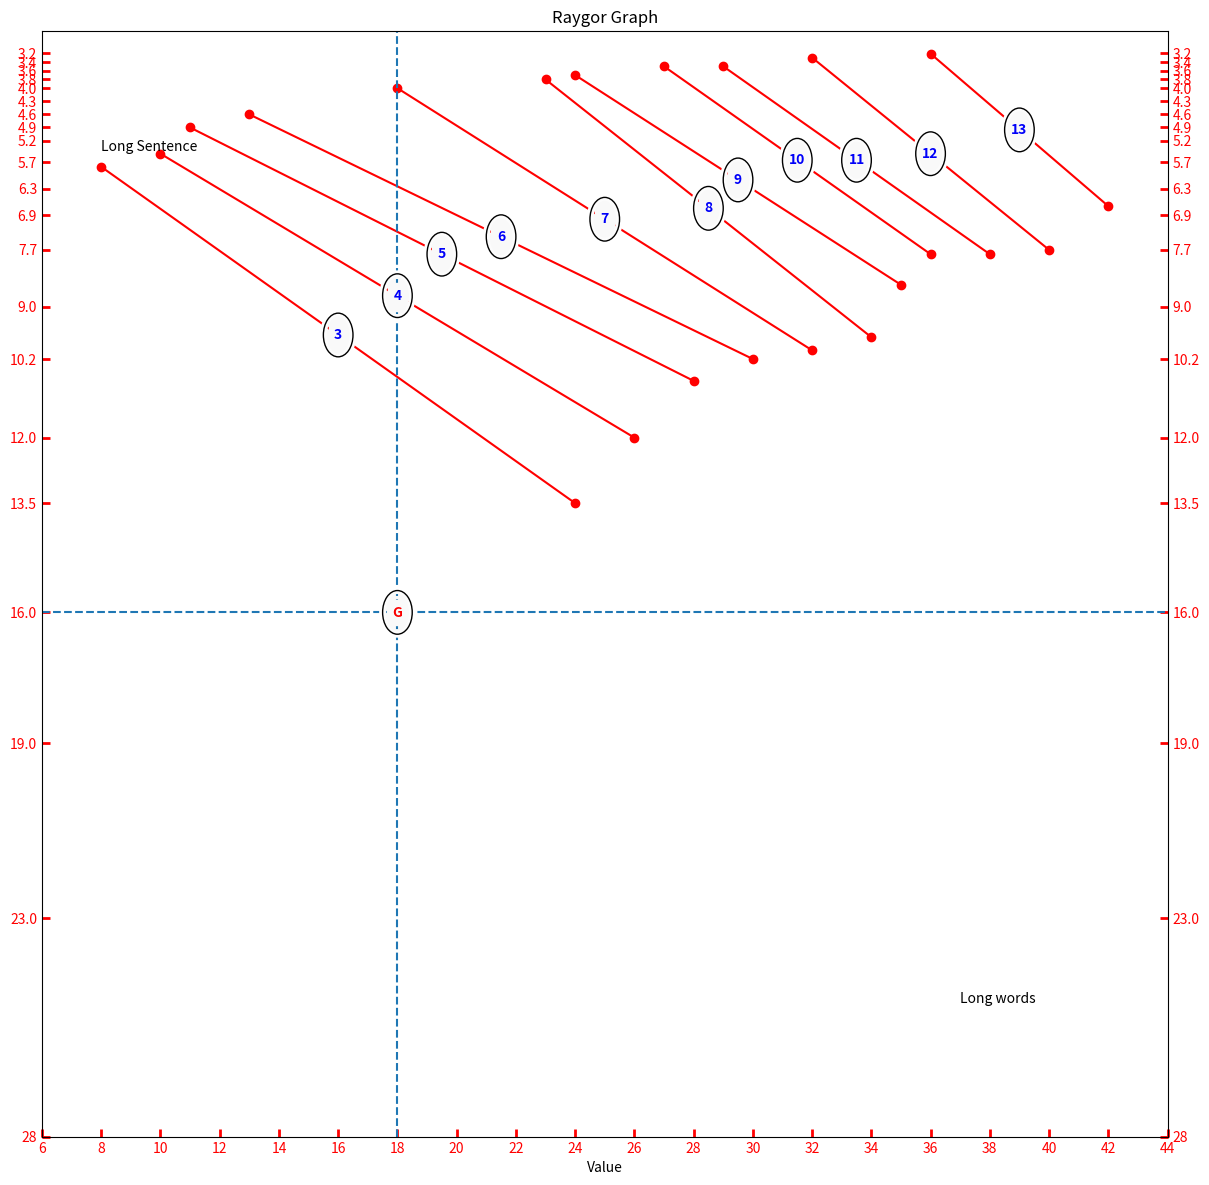

This figure's Python source:
# Created by Christine Kakalou on 3/8/2023
# Project: ReadabilityScores
#
import numpy as np
import matplotlib.pyplot as plt
import matplotlib.ticker as ticker
from matplotlib.ticker import FuncFormatter, MaxNLocator

raygory_lines2 = {3: [(8, 5.8), (24, 13.5)], 4: [(10, 5.5), (26, 12)], 5: [(11, 4.9), (28, 10.7)],
                  6: [(13, 4.6), (30, 10.2)], 7: [(18, 4), (32, 10)], 8: [(23, 3.8), (34, 9.7)],
                  9: [(24, 3.7), (35, 8.5)], 10: [(27, 3.5), (36, 7.8)], 11: [(29, 3.5), (38, 7.8)],
                  12: [(32, 3.3), (40, 7.7)], 13: [(36, 3.21), (42, 6.7)]
                  }


def circle(x, y, radius=0.5):
    from matplotlib.patches import Circle
    from matplotlib.patheffects import withStroke
    circle = Circle((x, y), radius, clip_on=False, zorder=10, linewidth=1,
                    edgecolor='black', facecolor=(0, 0, 0, .0125),
                    path_effects=[withStroke(linewidth=5, foreground='w')])
    ax.add_artist(circle)


def text(x, y, text, color='blue'):
    ax.text(x, y, text, backgroundcolor="white",
            ha='center', va='center', weight='bold', color=color)


# long sentences
from_y = 27
x_sent = []
y_sent = []
for y in range(3, 6):
    for x in range(6, from_y):
        x_sent.append(x)
        y_sent.append(y)
        # raygor_of_keys_to_ignore[f"{y}:{x}"] = 0
    from_y = from_y - 8

# long words
to_y = 44
x_word = []
y_word = []
for y in range(7, 29):
    to_y = to_y - 1
    for x in reversed(range(to_y, 45)):
        x_word.append(x)
        y_word.append(y)
        # raygor_of_keys_to_ignore[f"{y}:{x}"] = 0

fig, ax = plt.subplots(figsize=(12, 12))
tick_spacing = 1
k2 = 3
for i in raygory_lines2.keys():
    x1, x2 = raygory_lines2[i][0][0], raygory_lines2[i][1][0]
    y1, y2 = raygory_lines2[i][0][1], raygory_lines2[i][1][1]
    # Blue plot
    circle((x1 + x2) / 2, (y1 + y2) / 2)
    text((x1 + x2) / 2, (y1 + y2) / 2, k2)
    plt.plot([x1, x2], [y1, y2], 'ro-')
    k2 = k2 + 1

ax.set_xticks([i for i in range(6, 46, 2)])
y_label1 = [28, 23.0, 19.0, 16.0, 13.5, 12.0, 10.2, 9.0, 7.7,
            6.9, 6.3, 5.7, 5.2, 4.9, 4.6, 4.3, 4.0, 3.8, 3.6,
            3.4, 3.2]
plt.gca().yaxis.set_major_locator(plt.MultipleLocator(1))
ax.set_yticks(y_label1)
ax.yaxis.set_ticklabels([str(y3) for y3 in y_label1])
# ax.yaxis.set_major_locator(ticker.MultipleLocator(tick_spacing))

ax.set_title('Raygor Graph')
ax.set_xlabel('Value')
ax.axvline(x=18, linestyle='--')
ax.axhline(y=16, linestyle='--')
circle(18, 16)
text(18, 16, 'G', 'red')

tex = r'Long words'
text1 = 'Long Sentence'
ax.text(37, 25, tex, fontsize=10, va='bottom')
ax.text(8, 5.5, text1, fontsize=10, va='bottom')

# ax.fill_between([6,8,10],[4,3.4,3.2], interpolate=True)
plt.gca().invert_yaxis()
fig.tight_layout()
ax.tick_params(direction='in', length=6, width=2, colors='r', right=True, labelright='on')
# ax.fill_between([18,36,44,44],[28,12,7,28],1, interpolate=True)
plt.show()